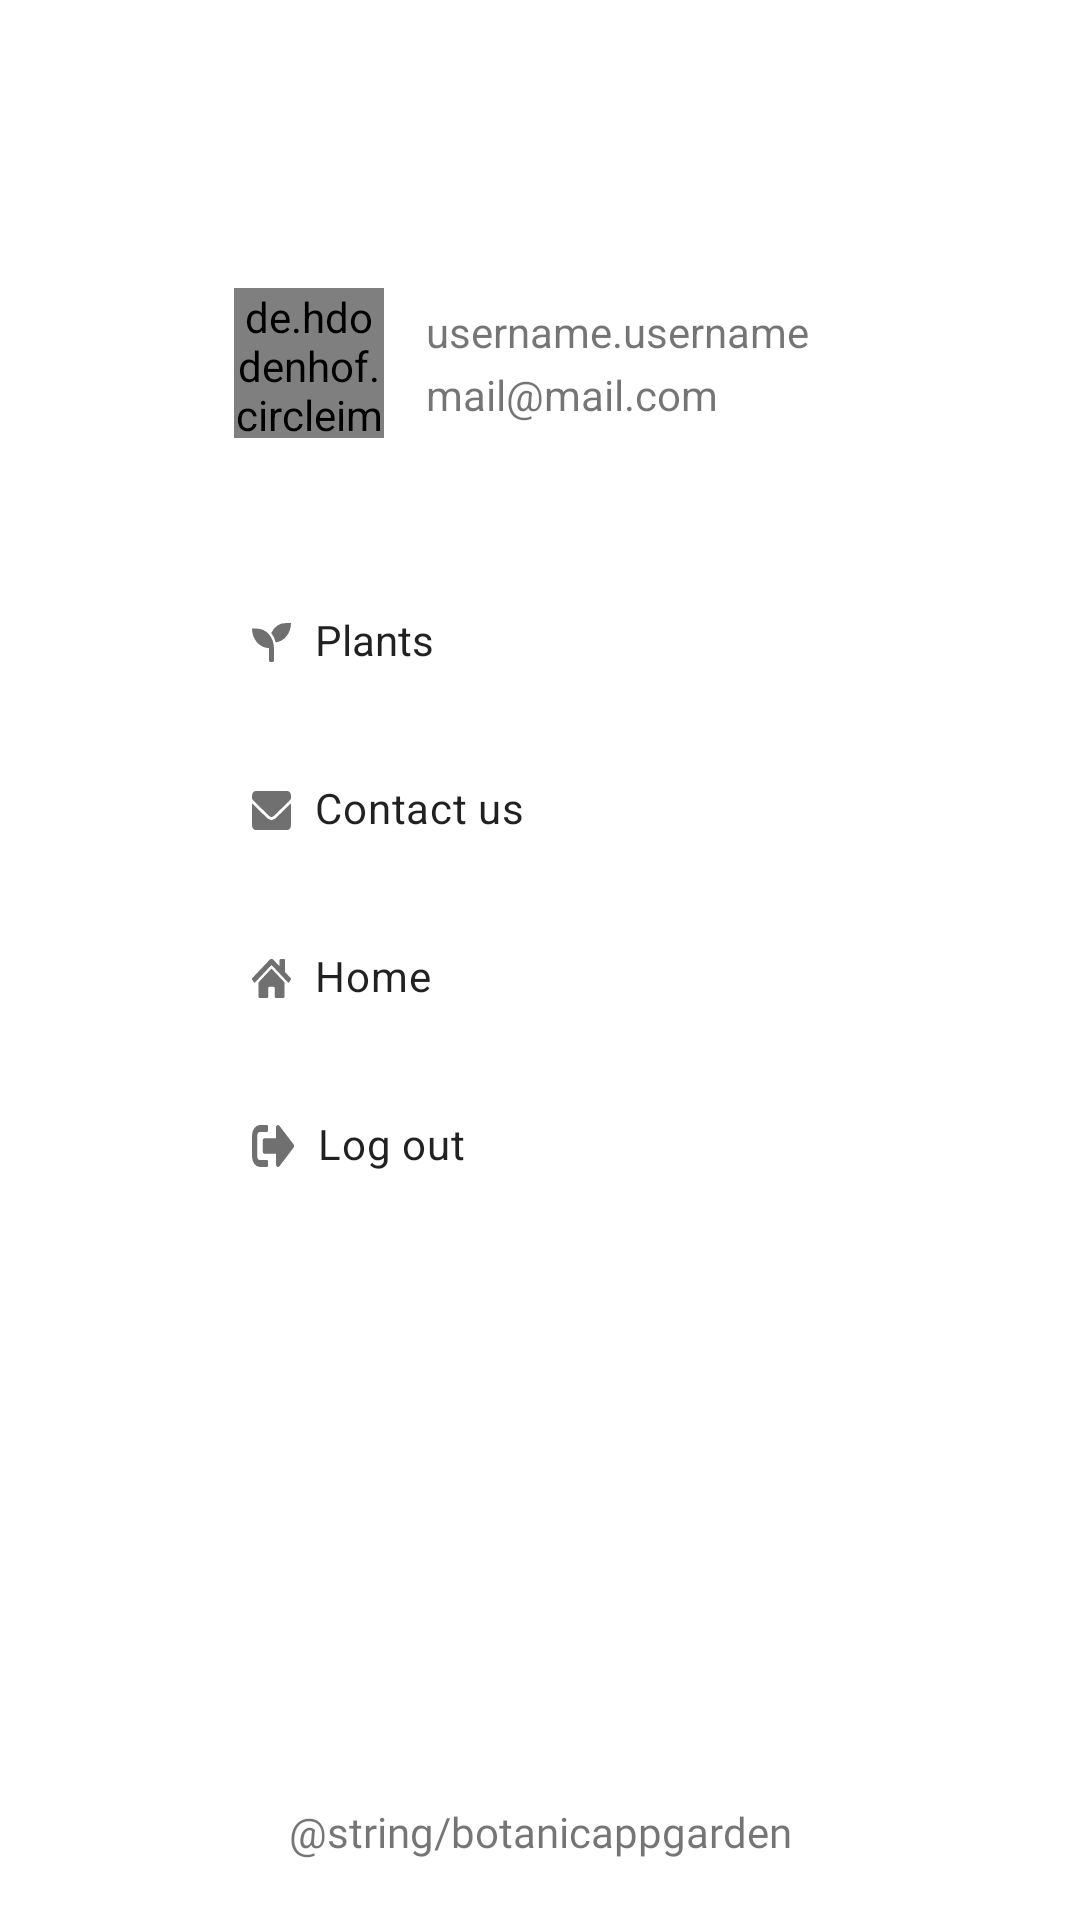

Android layout source for this screen:
<!-- AndroidManifest.xml: application theme AppTheme -->
<!-- res/layout/logged_nav_view_drawer.xml -->
<?xml version="1.0" encoding="utf-8"?>
<androidx.constraintlayout.widget.ConstraintLayout
    xmlns:android="http://schemas.android.com/apk/res/android"
    xmlns:app="http://schemas.android.com/apk/res-auto"
    xmlns:tools="http://schemas.android.com/tools"
    android:layout_width="300dp"
    android:layout_height="match_parent"
    android:id="@+id/navViewLayout">

    <androidx.constraintlayout.widget.ConstraintLayout
        android:id="@+id/navigation_header_container"
        android:layout_width="300dp"
        android:layout_height="?android:actionBarSize"
        android:background="@color/topNavView"
        app:layout_constraintEnd_toEndOf="parent"
        app:layout_constraintStart_toStartOf="parent"
        app:layout_constraintTop_toTopOf="parent">

        <androidx.appcompat.widget.AppCompatImageButton
            android:layout_width="wrap_content"
            android:layout_height="wrap_content"
            android:layout_marginStart="25dp"
            android:background="#00FFFFFF"
            android:src="@drawable/ic_bars_solid"
            app:layout_constraintBottom_toBottomOf="parent"
            app:layout_constraintStart_toStartOf="parent"
            app:layout_constraintTop_toTopOf="parent">

        </androidx.appcompat.widget.AppCompatImageButton>

    </androidx.constraintlayout.widget.ConstraintLayout>

    <androidx.constraintlayout.widget.ConstraintLayout
        android:id="@+id/nav_view_btns"
        android:layout_width="300dp"
        android:layout_height="wrap_content"
        android:orientation="vertical"
        app:layout_constraintEnd_toEndOf="parent"
        app:layout_constraintStart_toStartOf="parent"
        android:layout_marginTop="40dp"
        android:layout_marginBottom="40dp"
        app:layout_constraintTop_toBottomOf="@id/navigation_header_container"
        app:layout_constraintBottom_toTopOf="@id/nav_view_menu"
        >


        <de.hdodenhof.circleimageview.CircleImageView
            android:id="@+id/image_prophile_photo"
            android:layout_width="50dp"
            android:layout_height="50dp"
            android:layout_marginStart="48dp"
            android:src="@drawable/ic_user"
            app:civ_border_width="1.5dp"
            app:civ_border_color="#707070"
            app:layout_constraintStart_toStartOf="parent"
            app:layout_constraintTop_toTopOf="parent" />

        <com.google.android.material.textview.MaterialTextView
            android:id="@+id/t1"
            android:layout_width="wrap_content"
            android:layout_height="wrap_content"
            android:layout_marginStart="14dp"
            android:layout_marginTop="5dp"
            android:text="@string/username_username"
            app:layout_constraintStart_toEndOf="@+id/image_prophile_photo"
            app:layout_constraintTop_toTopOf="@+id/nav_view_btns"
            tools:layout_editor_absoluteY="16dp" />

        <com.google.android.material.textview.MaterialTextView
            android:layout_width="wrap_content"
            android:layout_height="wrap_content"
            android:layout_marginStart="14dp"
            android:layout_marginBottom="5dp"
            android:text="@string/mail_mail_com"
            app:layout_constraintBottom_toBottomOf="@+id/nav_view_btns"
            app:layout_constraintStart_toEndOf="@+id/image_prophile_photo" />

    </androidx.constraintlayout.widget.ConstraintLayout>

    <LinearLayout
        android:id="@+id/nav_view_menu"
        android:layout_width="300dp"
        android:layout_height="wrap_content"
        android:orientation="vertical"
        android:layout_marginTop="40dp"
        app:layout_constraintEnd_toEndOf="parent"
        app:layout_constraintStart_toStartOf="parent"
        app:layout_constraintTop_toBottomOf="@id/nav_view_btns">


        <com.google.android.material.chip.Chip
            android:id="@+id/btn_plants"
            android:layout_width="200dp"
            android:layout_height="?android:actionBarSize"
            android:layout_marginStart="50dp"
            android:fontFamily="@font/salsa"
            android:text="@string/plants"
            android:textAppearance="@style/TextAppearance.AppCompat.Body1"
            android:textColor="@color/text_topnavView"
            app:chipBackgroundColor="@color/back_topNavView"
            app:chipIcon="@drawable/ic_seedling_solid"
            app:chipIconSize="13dp"
            />

        <com.google.android.material.chip.Chip
            android:id="@+id/btn_contact"
            android:layout_width="200dp"
            android:layout_height="?android:actionBarSize"
            android:layout_marginStart="50dp"
            android:text="@string/contact_us"
            android:textColor="@color/text_topnavView"
            app:chipBackgroundColor="@color/back_topNavView"
            app:chipIcon="@drawable/ic_envelope_solid"
            app:chipIconSize="13dp"
            />

        <com.google.android.material.chip.Chip
            android:id="@+id/btn_home"
            android:layout_width="200dp"
            android:layout_height="?android:actionBarSize"
            android:layout_marginStart="50dp"
            android:text="@string/home"
            android:textColor="@color/text_topnavView"
            app:chipBackgroundColor="@color/back_topNavView"
            app:chipIcon="@drawable/ic_home_solid"
            app:chipIconSize="13dp"/>

        <com.google.android.material.chip.Chip
            android:id="@+id/btn_log_out"
            android:layout_width="200dp"
            android:layout_height="?android:actionBarSize"
            android:text="@string/log_out"
            android:textColor="@color/text_topnavView"
            app:chipBackgroundColor="@color/back_topNavView"
            app:chipIcon="@drawable/ic_sign_out_alt_solid"
            app:chipIconSize="14dp"
            android:layout_marginStart="50dp"
            tools:layout_editor_absoluteX="50dp"
            tools:layout_editor_absoluteY="274dp"/>
    </LinearLayout>

    <TextView
        android:id="@+id/logo_botanicApp"
        android:layout_width="match_parent"
        android:layout_height="wrap_content"
        android:layout_marginTop="130dp"
        android:layout_marginBottom="20dp"
        android:fontFamily="@font/open_sans"
        android:text="@string/botanicappgarden"
        android:textAlignment="center"
        android:textColor="@color/topNavView"
        app:layout_constraintBottom_toBottomOf="@id/navViewLayout" />

</androidx.constraintlayout.widget.ConstraintLayout>
<!-- resources referenced by this layout -->
<resources>
  <!-- drawable ic_bars_solid (drawable) -->
  <vector xmlns:android="http://schemas.android.com/apk/res/android"
      android:width="23.27dp"
      android:height="17.501dp"
      android:viewportWidth="23.27"
      android:viewportHeight="17.501">
    <path
        android:pathData="M0.831,3.214L22.439,3.214a0.779,0.779 0,0 0,0.831 -0.714L23.27,0.714A0.779,0.779 0,0 0,22.439 0L0.831,0A0.779,0.779 0,0 0,0 0.714L0,2.5A0.779,0.779 0,0 0,0.831 3.214ZM0.831,10.357L22.439,10.357a0.779,0.779 0,0 0,0.831 -0.714L23.27,7.857a0.779,0.779 0,0 0,-0.831 -0.714L0.831,7.143A0.779,0.779 0,0 0,0 7.857v1.786A0.779,0.779 0,0 0,0.831 10.358ZM0.831,17.5L22.439,17.5a0.779,0.779 0,0 0,0.831 -0.714L23.27,15a0.779,0.779 0,0 0,-0.831 -0.714L0.831,14.286A0.779,0.779 0,0 0,0 15v1.786A0.779,0.779 0,0 0,0.831 17.5Z"
        android:fillColor="#fff"/>
  </vector>
  <!-- drawable ic_envelope_solid (drawable) -->
  <vector xmlns:android="http://schemas.android.com/apk/res/android"
      android:width="11dp"
      android:height="8dp"
      android:viewportWidth="11"
      android:viewportHeight="8.25">
    <path
        android:pathData="M10.792,2.724a0.129,0.129 0,0 1,0.208 0.1v4.394A1.032,1.032 0,0 1,9.969 8.25L1.031,8.25A1.032,1.032 0,0 1,0 7.219L0,2.827a0.128,0.128 0,0 1,0.208 -0.1c0.481,0.374 1.119,0.849 3.311,2.441A3.844,3.844 0,0 0,5.5 6.19a3.845,3.845 0,0 0,1.983 -1.023C9.674,3.575 10.31,3.1 10.792,2.724ZM5.5,5.5c0.5,0.009 1.216,-0.627 1.577,-0.889 2.851,-2.069 3.068,-2.249 3.725,-2.765a0.514,0.514 0,0 0,0.2 -0.406v-0.408A1.032,1.032 0,0 0,9.969 0L1.031,0A1.032,1.032 0,0 0,0 1.031v0.408a0.517,0.517 0,0 0,0.2 0.406c0.657,0.513 0.874,0.7 3.725,2.765C4.284,4.873 5,5.509 5.5,5.5Z"
        android:fillColor="#707070"/>
  </vector>
  <!-- drawable ic_seedling_solid (drawable) -->
  <vector xmlns:android="http://schemas.android.com/apk/res/android"
      android:width="13dp"
      android:height="11dp"
      android:viewportWidth="13"
      android:viewportHeight="11.375">
    <path
        android:pathData="M1.625,1.625L0,1.625a5.688,5.688 0,0 0,5.688 5.688v3.656a0.407,0.407 0,0 0,0.406 0.406h0.813a0.407,0.407 0,0 0,0.406 -0.406L7.313,7.313A5.688,5.688 0,0 0,1.625 1.625ZM11.375,0a5.683,5.683 0,0 0,-4.969 2.925,6.51 6.51,0 0,1 1.5,2.732A5.689,5.689 0,0 0,13 0Z"
        android:fillColor="#707070"/>
  </vector>
  <!-- drawable ic_sign_out_alt_solid (drawable) -->
  <vector xmlns:android="http://schemas.android.com/apk/res/android"
      android:width="12.777dp"
      android:height="9.737dp"
      android:viewportWidth="12.777"
      android:viewportHeight="9.737">
    <path
        android:pathData="M12.6,5.299 L8.341,9.558A0.609,0.609 0,0 1,7.3 9.127L7.3,6.693L3.854,6.693a0.607,0.607 0,0 1,-0.608 -0.608L3.246,3.651a0.607,0.607 0,0 1,0.608 -0.608L7.3,3.043L7.3,0.609a0.61,0.61 0,0 1,1.039 -0.431L12.6,4.437A0.614,0.614 0,0 1,12.6 5.299ZM4.868,9.431L4.868,8.421a0.305,0.305 0,0 0,-0.3 -0.3L2.434,8.121a0.81,0.81 0,0 1,-0.811 -0.811L1.623,2.434a0.81,0.81 0,0 1,0.811 -0.811h2.13a0.305,0.305 0,0 0,0.3 -0.3L4.864,0.304a0.305,0.305 0,0 0,-0.3 -0.3L2.434,0.004A2.434,2.434 0,0 0,0 2.434v4.868a2.434,2.434 0,0 0,2.434 2.434h2.13A0.305,0.305 0,0 0,4.868 9.431Z"
        android:fillColor="#707070"/>
  </vector>
  <string name="contact_us">Contact us</string>
  <string name="home">Home</string>
  <string name="log_out">Log out</string>
  <string name="mail_mail_com">mail@mail.com</string>
  <string name="plants">Plants</string>
  <string name="username_username">username.username</string>
  <style name="AppTheme" parent="Theme.MaterialComponents.Light.NoActionBar">
          
          <item name="colorPrimary">@color/primaryColor</item>
          <item name="colorPrimaryDark">@color/primaryColor</item>
      </style>
  <color name="primaryColor">#36A961</color>
</resources>
